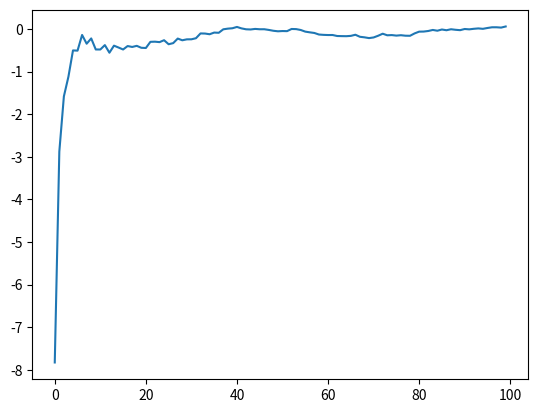

This chart was generated by the following Python code:
# -*- coding: utf-8 -*-
"""
Spyder Editor

This is a temporary script file.
"""
import math
from scipy.stats import norm
import numpy as np
import matplotlib.pyplot as plt

def blscall(S,L,T,r,sigma):
    d1 = (math.log(S/L)+(r+0.5*sigma*sigma)*T)/(sigma*math.sqrt(T))
    d2 = d1- sigma*math.sqrt(T)
    return S*norm.cdf(d1)-L*math.exp(-r*T)*norm.cdf(d2)

S = 50.0
L = 40.0
T = 2.0
r = 0.08
sigma = 0.2

print(blscall(S,L,T,r,sigma))
print(blscall(S,L,T,r,sigma)+L*math.exp(-r*T)-S)
d1 = (math.log(S/L)+(r+0.5*sigma*sigma)*T)/(sigma*math.sqrt(T))
print(norm.cdf(d1))
print((blscall(S+0.01,L,T,r,sigma)-blscall(S-0.01,L,T,r,sigma))/0.02)

N = 100
dt = T/N

P = np.zeros([10000,N+1])
for i in range(10000):
    P[i,0]=S
    for j in range(N):
        P[i,j+1]=P[i,j]*math.exp((r-0.5*sigma*sigma)*dt+np.random.normal(0,1,1)*sigma*math.sqrt(dt))
C = 0
#drawC =np.zeros([1,100])
drawC = []
for i in range(10000):
    if(P[i,100]>L):
        C += (P[i,100]-L)
    if(i%100==1):
        drawC.append(C/(i+1)*math.exp(-r*T)-blscall(S,L,T,r,sigma))
#print(C*math.exp(-r*T))
plt.plot(drawC)
        
        
        
        










